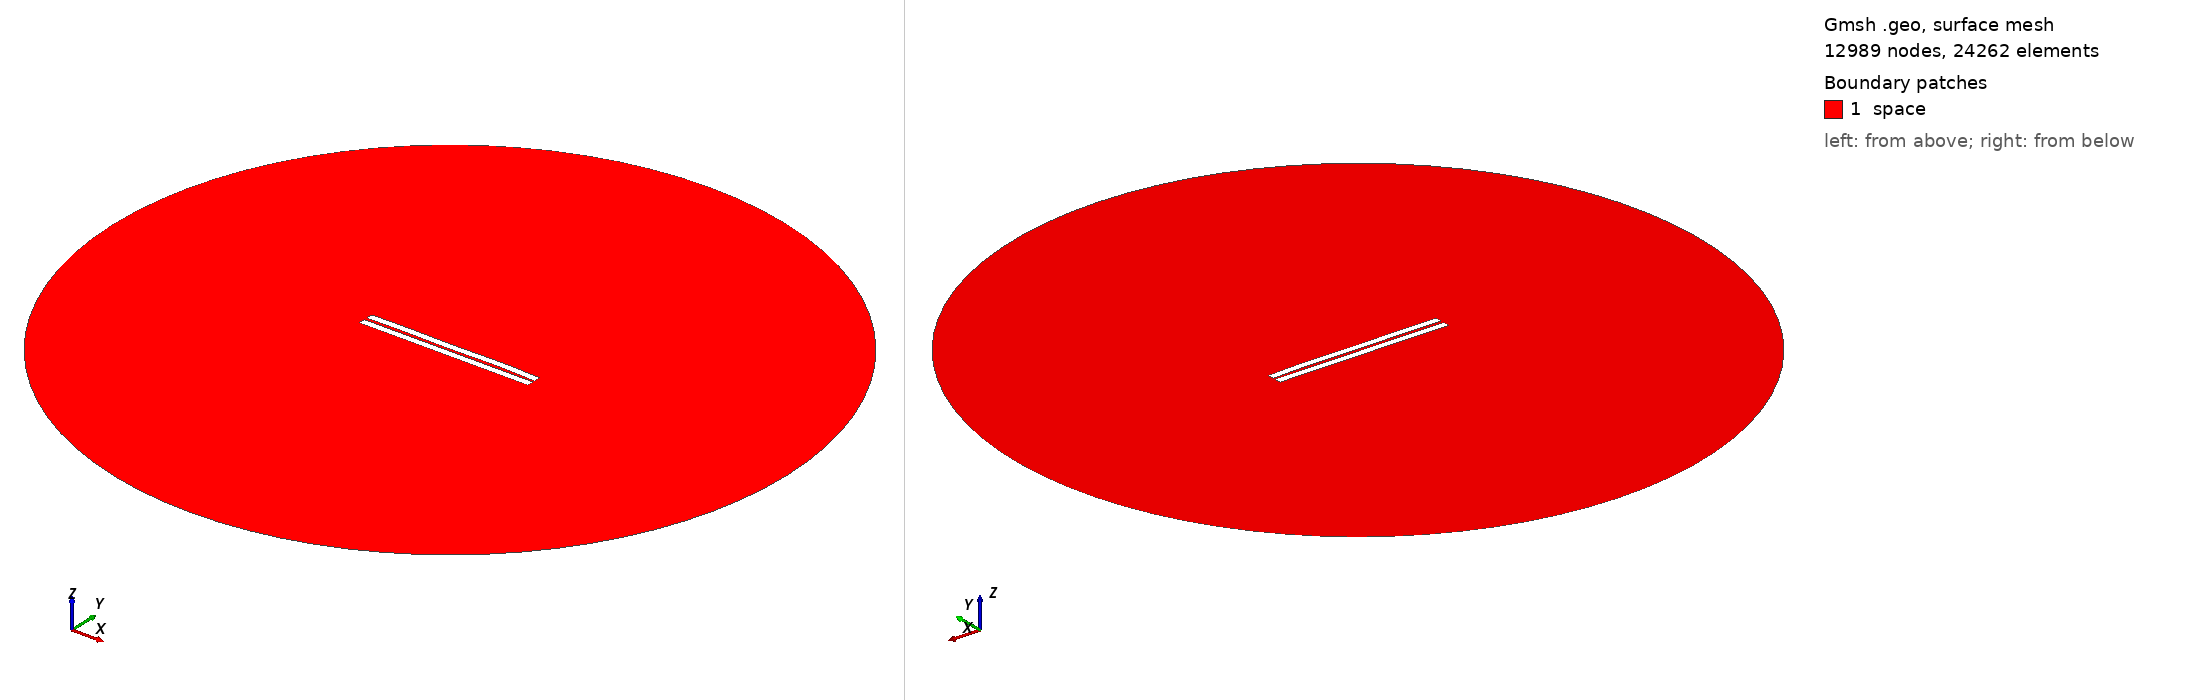

Gmsh geometry script, surface-meshed: 12989 nodes, 24262 surface elements. Boundary patches (legend numbers): 1 space. Left view from above one corner, right view from below the opposite corner. Legend entries are the model's physical surfaces. The drawing asked Gmsh for element sizes between 1% and 20% of the model's largest extent; the script's own settings can give other sizes.

=== 835.geo (drawn) ===
//---------------------------------------
// Geometry kernel
//---------------------------------------

SetFactory("OpenCASCADE");



//---------------------------------------
// Parameters of the geometry
//---------------------------------------

// Overetch of the upper plate
overetch = 0.0;

// Distance between the plates
distance = 1.75;

// Discretization over the x axis (for the deformation)
nx = 50; 

// Length of the plate
L = 100 - overetch; 

// Number of modes
n = 4; 

// 1st mode coefficient
coeff(1) = -0.075;
beta(1) = 0.596864 * 3.1415926535 / L;

// 2nd mode coefficient
coeff(2) = 0.07499999999999998;
beta(2) = 1.49418 * 3.1415926535 / L;

// 3rd mode coefficient
coeff(3) = -0.075;
beta(3) = 2.50025 * 3.1415926535 / L;

// 4th mode coefficient
coeff(4) = 0.15;
beta(4) = 3.49999 * 3.1415926535 / L;



//---------------------------------------
// Upper plate (deformed rectangle)
//---------------------------------------

// Coordiantes of the upper plate
xmin = -50;
xmax = 50 - overetch;

// Height of the upper plate
yheight = 4 - 2 * overetch;

// Indexes of the points
UpperID[] = {};
LowerID[] = {};
LeftID[] = {};
RightID[] = {};

// Point index
p = 1;

// Horizontal edges
For i In {1:nx}
    x = xmin + (i-1)*(xmax - xmin)/(nx-1);

    y_bottom = distance / 2 + overetch;
    For j In {1:n}
        C = (Cosh(beta(j)*L) + Cos(beta(j)*L)) / (Sinh(beta(j)*L) + Sin(beta(j)*L));
        y_bottom  = y_bottom + coeff(j) * (Cosh(beta(j)*(x+50)) - Cos(beta(j)*(x+50)) - C * (Sinh(beta(j)*(x+50)) - Sin(beta(j)*(x+50))));
    EndFor

    y_top = y_bottom + yheight;

    Point(p) = {x, y_top, 0, 1.0};
    UpperID[i] = p;
    p = p + 1;

    Point(p) = {x, y_bottom, 0, 1.0};
    LowerID[i] = p;
    p = p + 1;
EndFor

// Create point lists
UpperPts[] = {}; LowerPts[] = {};
For i In {1:nx}
  UpperPts[] += {UpperID[i]};
  LowerPts[] += {LowerID[i]};
EndFor

// Build splines
Spline(1) = {UpperPts[]};
Spline(2) = {LowerPts[]};
Line(3) = {LowerPts[nx-1], UpperPts[nx-1]};
Line(4) = {LowerPts[0], UpperPts[0]};

// Build the plane surface
Curve Loop(1) = {2, 3, -1, -4};
Plane Surface(1) = {1};



//---------------------------------------
// Lower plate (rectangle)
//---------------------------------------

// Vertices
Point(1001) = {-50, -1, 0, 1.0};
Point(1002) = { 50, -1, 0, 1.0};
Point(1003) = { 50,  -5, 0, 1.0};
Point(1004) = {-50,  -5, 0, 1.0};

// Edges
Line(5) = {1001, 1002};
Line(6) = {1002, 1003};
Line(7) = {1003, 1004};
Line(8) = {1004, 1001};

// Plane surface
Line Loop(2) = {5, 6, 7, 8};
Plane Surface(2) = {2}; 



//---------------------------------------
// Outer (fictious) boundary
//---------------------------------------

// Points
Point(1005) = {0, 0, 0};       // Center
Point(1006) = {200, 0, 0};     // Start point
Point(1007) = {0, 200, 0};     // 90 degrees
Point(1008) = {-200, 0, 0};    // 180 degrees
Point(1009) = {0, -200, 0};    // 270 degrees

// Circle arcs (each needs start, center, end)
Circle(9) = {1006, 1005, 1007};
Circle(10) = {1007, 1005, 1008};
Circle(11) = {1008, 1005, 1009};
Circle(12) = {1009, 1005, 1006};

// Plane surface for the entire domain
Curve Loop(3) = {9, 10, 11, 12};
Surface(3) = {3};

// Subtract the plates from the whole domain to obtain the actual domain where we want to solve the equations
BooleanDifference{ Surface{3}; Delete; }{ Surface{1}; Surface{2}; Delete; }




//---------------------------------------
// Transfinite Lines/Curves
//---------------------------------------

// Set the number of points on the boundaries
r = 7;

// Plates
Transfinite Curve {1, 2} = 50*r Using Progression 1;
Transfinite Curve {3, 4} = 2*r Using Progression 1;
Transfinite Line {5, 7} = 50*r Using Progression 1;
Transfinite Line {6, 8} = 2*r Using Progression 1;

// Outer boundary
Transfinite Line {9, 10, 11, 12} = 20 Using Progression 1;



//---------------------------------------
// Physical groups
//---------------------------------------                

// Physical curves (boundaries)
Physical Line("force_segment", 10) = {2};
Physical Line("upper_plate", 11) = {1, 3, 4};
Physical Line("lower_plate", 12) = {5, 6, 7, 8};
Physical Line("boundary", 20) = {9, 10, 11, 12};

// Physical Surfaces
Physical Surface("space", 30) = {3};



//---------------------------------------
// 6. Generate the Mesh
//---------------------------------------

// 2D mesh generation
Mesh 2;
